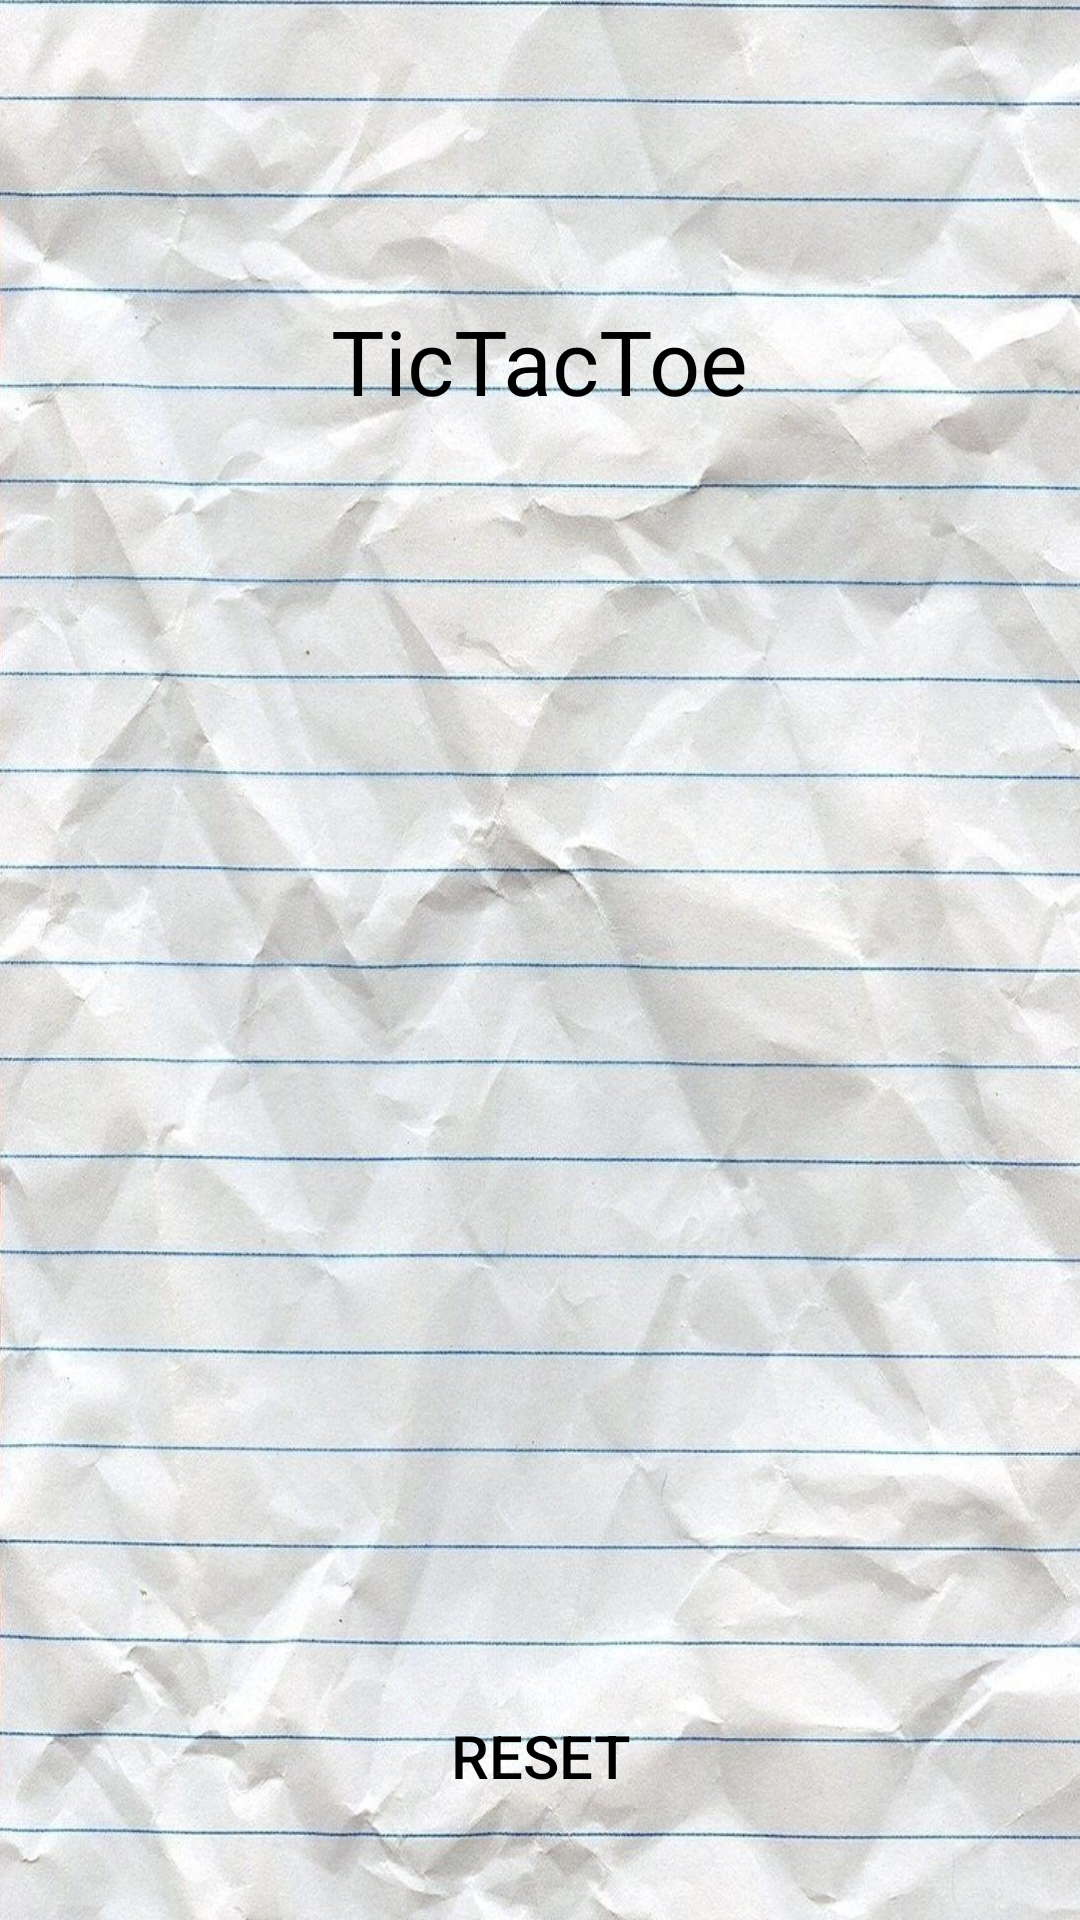

Produce the Android XML layout that renders to this screen, including the resource entries it uses.
<!-- AndroidManifest.xml: application theme AppTheme -->
<!-- res/layout/activity_tic_tac_toe.xml -->
<?xml version="1.0" encoding="utf-8"?>
<LinearLayout xmlns:android="http://schemas.android.com/apk/res/android"
    xmlns:app="http://schemas.android.com/apk/res-auto"
    xmlns:tools="http://schemas.android.com/tools"
    android:layout_width="match_parent"
    android:layout_height="match_parent"
    android:orientation="vertical"
    android:layout_gravity="center"
    tools:context=".Game1.TicTacToe"
    android:background="@drawable/paper_bg">

    <Space
        android:layout_width="match_parent"
        android:layout_height="100dp"/>

    <TextView
        android:id="@+id/tv1"
        android:layout_width="wrap_content"
        android:layout_height="wrap_content"
        android:layout_gravity="center"
        android:text="@string/tictactoe"
        android:textColor="#000000"
        android:textSize="30sp"/>

    <Space
        android:layout_width="match_parent"
        android:layout_height="20dp"/>

    <LinearLayout
        android:layout_width="350dp"
        android:layout_height="350dp"
        android:orientation="vertical"
        android:layout_gravity="center"
        android:background="@drawable/tictactoe_board2">

        <LinearLayout
            android:layout_width="350dp"
            android:layout_height="wrap_content"
            android:orientation="horizontal"
            android:layout_gravity="center">

            <Button
                android:id="@+id/button1"
                android:layout_width="50dp"
                android:layout_height="100dp"
                android:background="#00FFFFFF"
                android:textColor="#000000"
                android:textSize="50sp"
                android:layout_weight="1"
                android:onClick="buttonClicked"/>

            <Space
                android:layout_width="25dp"
                android:layout_height="40dp"/>

            <Button
                android:id="@+id/button2"
                android:layout_width="50dp"
                android:layout_height="100dp"
                android:layout_weight="1"
                android:onClick="buttonClicked"
                android:background="#00FFFFFF"
                android:textColor="#000000"
                android:textSize="50sp"/>

            <Space
                android:layout_width="25dp"
                android:layout_height="40dp"/>

            <Button
                android:id="@+id/button3"
                android:layout_width="50dp"
                android:layout_height="100dp"
                android:layout_weight="1"
                android:onClick="buttonClicked"
                android:background="#00FFFFFF"
                android:textColor="#000000"
                android:textSize="50sp"/>

        </LinearLayout>

        <Space
            android:layout_width="match_parent"
            android:layout_height="25dp"/>

        <LinearLayout
            android:layout_width="350dp"
            android:layout_height="wrap_content"
            android:orientation="horizontal"
            android:layout_gravity="center">

            <Button
                android:id="@+id/button4"
                android:layout_width="50dp"
                android:layout_height="100dp"
                android:background="#00FFFFFF"
                android:textColor="#000000"
                android:textSize="50sp"
                android:layout_weight="1"
                android:onClick="buttonClicked"/>

            <Space
                android:layout_width="25dp"
                android:layout_height="40dp"/>

            <Button
                android:id="@+id/button5"
                android:layout_width="50dp"
                android:layout_height="100dp"
                android:background="#00FFFFFF"
                android:textColor="#000000"
                android:textSize="50sp"
                android:layout_weight="1"
                android:onClick="buttonClicked"/>

            <Space
                android:layout_width="25dp"
                android:layout_height="40dp"/>

            <Button
                android:id="@+id/button6"
                android:layout_width="50dp"
                android:layout_height="100dp"
                android:background="#00FFFFFF"
                android:textColor="#000000"
                android:textSize="50sp"
                android:layout_weight="1"
                android:onClick="buttonClicked"/>

        </LinearLayout>

        <Space
            android:layout_width="match_parent"
            android:layout_height="25dp"/>

        <LinearLayout
            android:layout_width="350dp"
            android:layout_height="wrap_content"
            android:orientation="horizontal"
            android:layout_gravity="center">

            <Button
                android:id="@+id/button7"
                android:layout_width="50dp"
                android:layout_height="100dp"
                android:background="#00FFFFFF"
                android:textColor="#000000"
                android:textSize="50sp"
                android:layout_weight="1"
                android:onClick="buttonClicked"/>

            <Space
                android:layout_width="25dp"
                android:layout_height="40dp"/>

            <Button
                android:id="@+id/button8"

                android:layout_width="50dp"
                android:layout_height="100dp"
                android:background="#00FFFFFF"
                android:textColor="#000000"
                android:textSize="50sp"
                android:layout_weight="1"
                android:onClick="buttonClicked"/>

            <Space
                android:layout_width="25dp"
                android:layout_height="40dp"/>

            <Button
                android:id="@+id/button9"
                android:layout_width="50dp"
                android:layout_height="100dp"
                android:background="#00FFFFFF"
                android:textColor="#000000"
                android:textSize="50sp"
                android:layout_weight="1"
                android:onClick="buttonClicked"/>

        </LinearLayout>

        <Space
            android:layout_width="match_parent"
            android:layout_height="20dp"/>

    </LinearLayout>

    <Space
        android:layout_width="match_parent"
        android:layout_height="20dp"/>

    <Button
        android:id="@+id/reset"
        android:layout_width="match_parent"
        android:layout_height="0dp"
        android:layout_gravity="center"
        android:text="@string/reset"
        android:background="#00FFFFFF"
        android:layout_weight="3"
        android:textColor="#000000"
        android:textSize="20dp"
        android:onClick="reset"/>


</LinearLayout>
<!-- resources referenced by this layout -->
<resources>
  <!-- drawable paper_bg: jpg bitmap (drawable-v24, 394156 bytes) -->
  <string name="reset">Reset</string>
  <string name="tictactoe">TicTacToe</string>
  <style name="AppTheme" parent="Theme.AppCompat.Light.DarkActionBar">
          
          <item name="colorPrimary">@color/colorPrimary</item>
          <item name="colorPrimaryDark">@color/colorPrimaryDark</item>
          <item name="colorAccent">@color/colorAccent</item>
      </style>
  <color name="colorPrimary">#D600B2</color>
  <color name="colorPrimaryDark">#F3BE00</color>
  <color name="colorAccent">#03DA32</color>
</resources>
